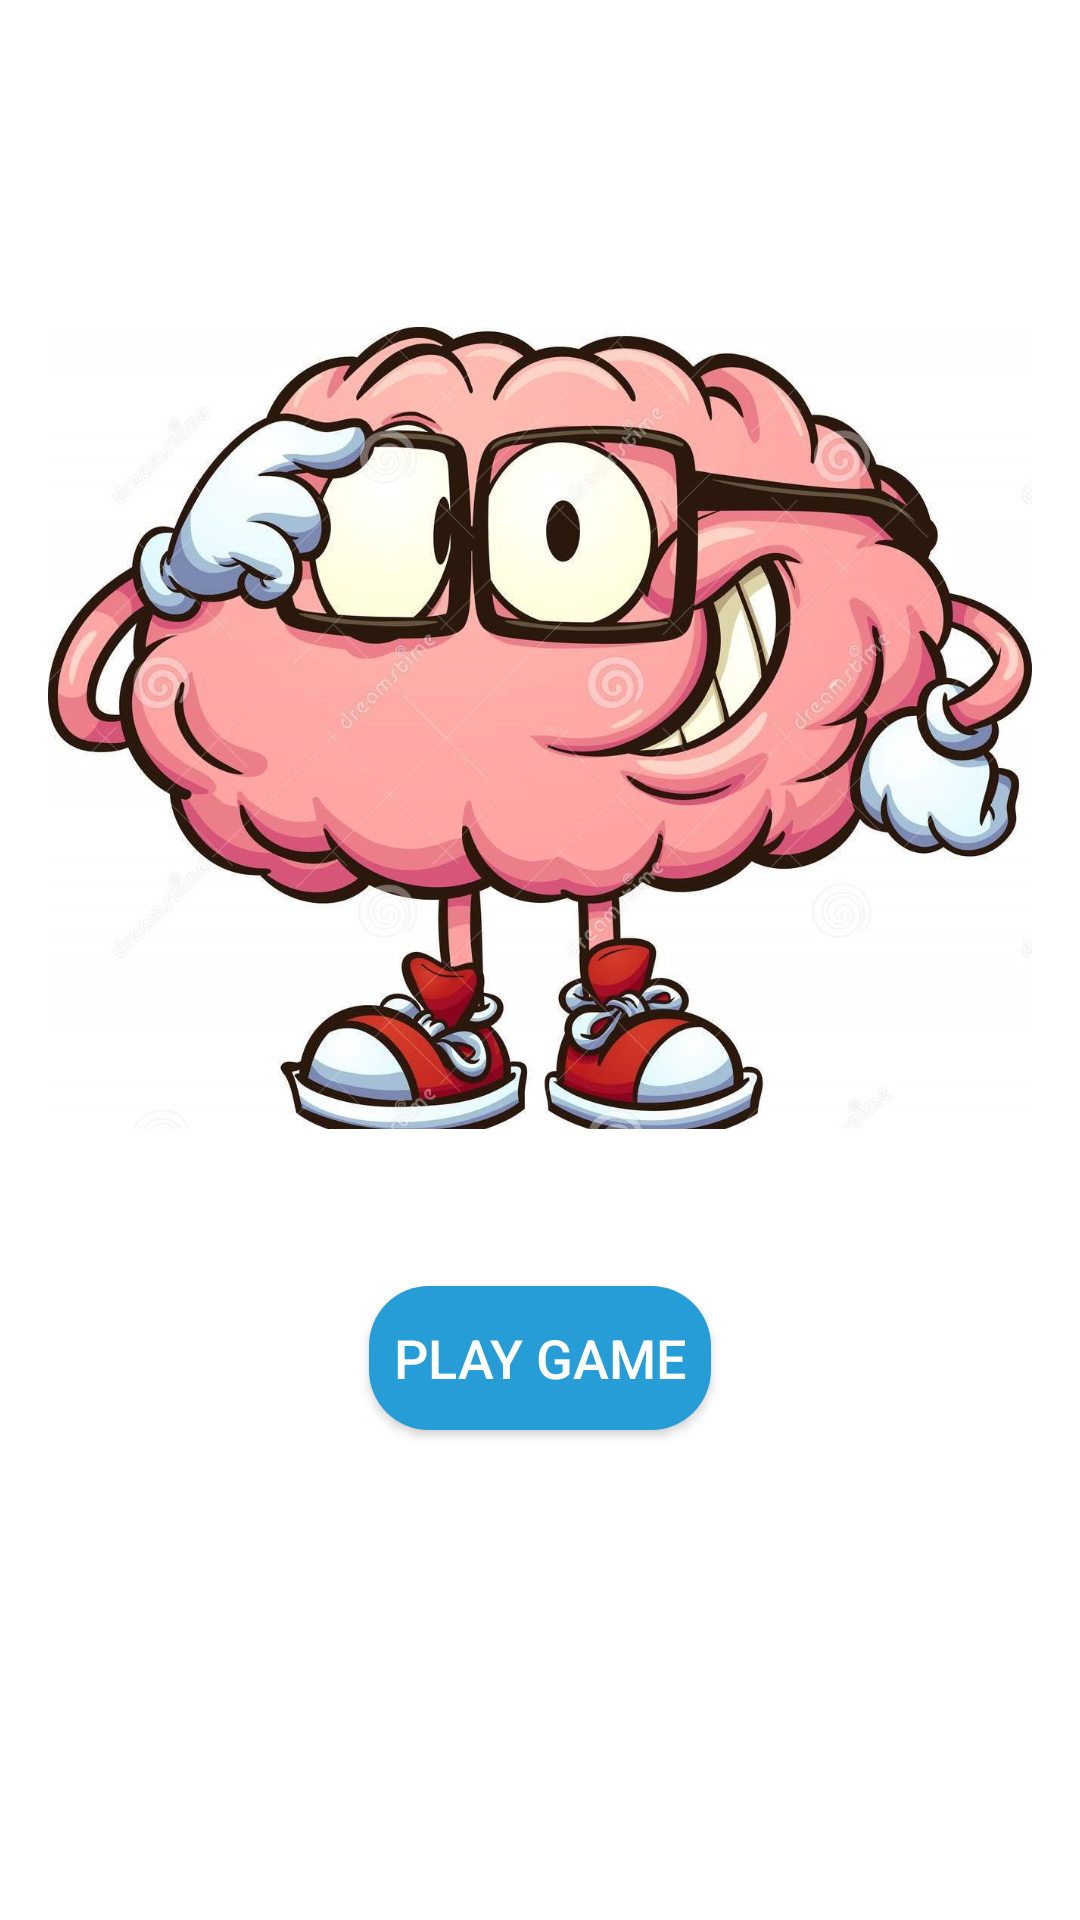

Write the Android layout XML for this screen, with the resource values it uses.
<!-- AndroidManifest.xml: application theme AppTheme -->
<!-- res/layout/activity_launcher.xml -->
<?xml version="1.0" encoding="utf-8"?>
<android.support.constraint.ConstraintLayout xmlns:android="http://schemas.android.com/apk/res/android"
    xmlns:app="http://schemas.android.com/apk/res-auto"
    xmlns:tools="http://schemas.android.com/tools"
    android:layout_width="match_parent"
    android:layout_height="match_parent"
    android:background="@android:color/white"
    tools:context=".LauncherActivity">

    <ImageView
        android:id="@+id/imageView"
        android:layout_width="wrap_content"
        android:layout_height="340dp"
        android:padding="16dp"
        app:layout_constraintBottom_toBottomOf="parent"
        app:layout_constraintEnd_toEndOf="parent"
        app:layout_constraintStart_toStartOf="parent"
        app:layout_constraintTop_toTopOf="parent"
        app:layout_constraintVertical_bias="0.242"
        app:srcCompat="@drawable/brian" />

    <Button
        android:id="@+id/playGame"
        style="@style/button"

        android:layout_width="wrap_content"
        android:layout_height="wrap_content"
        android:layout_marginTop="16dp"
        android:text="@string/play_game"
        app:layout_constraintEnd_toEndOf="parent"
        app:layout_constraintStart_toStartOf="parent"
        app:layout_constraintTop_toBottomOf="@+id/imageView" />

</android.support.constraint.ConstraintLayout>
<!-- resources referenced by this layout -->
<resources>
  <!-- drawable brian: png bitmap (drawable, 233949 bytes) -->
  <string name="play_game">Play game</string>
  <style name="button">
          <item name="android:textSize">18sp</item>
          <item name="android:textColor">@android:color/white</item>
          <item name="android:padding">8dp</item>
          <item name="android:background">@drawable/round_corner_button</item>
          <item name="android:foreground">?android:attr/selectableItemBackground</item>
      </style>
  <style name="AppTheme" parent="Theme.AppCompat.Light">
          
          <item name="colorPrimary">@color/colorPrimary</item>
          <item name="colorPrimaryDark">@color/colorPrimaryDark</item>
          <item name="colorAccent">@color/colorAccent</item>
      </style>
  <!-- drawable round_corner_button (drawable) -->
  <?xml version="1.0" encoding="utf-8"?>
  <selector xmlns:android="http://schemas.android.com/apk/res/android">
      <item>
          <shape android:shape="rectangle">
              <solid android:color="#279dd8"/>
              <corners android:radius="20dp"/>
          </shape>
      </item>
  </selector>
  <color name="colorPrimary">#3F51B5</color>
  <color name="colorPrimaryDark">#303F9F</color>
  <color name="colorAccent">#FF4081</color>
</resources>
